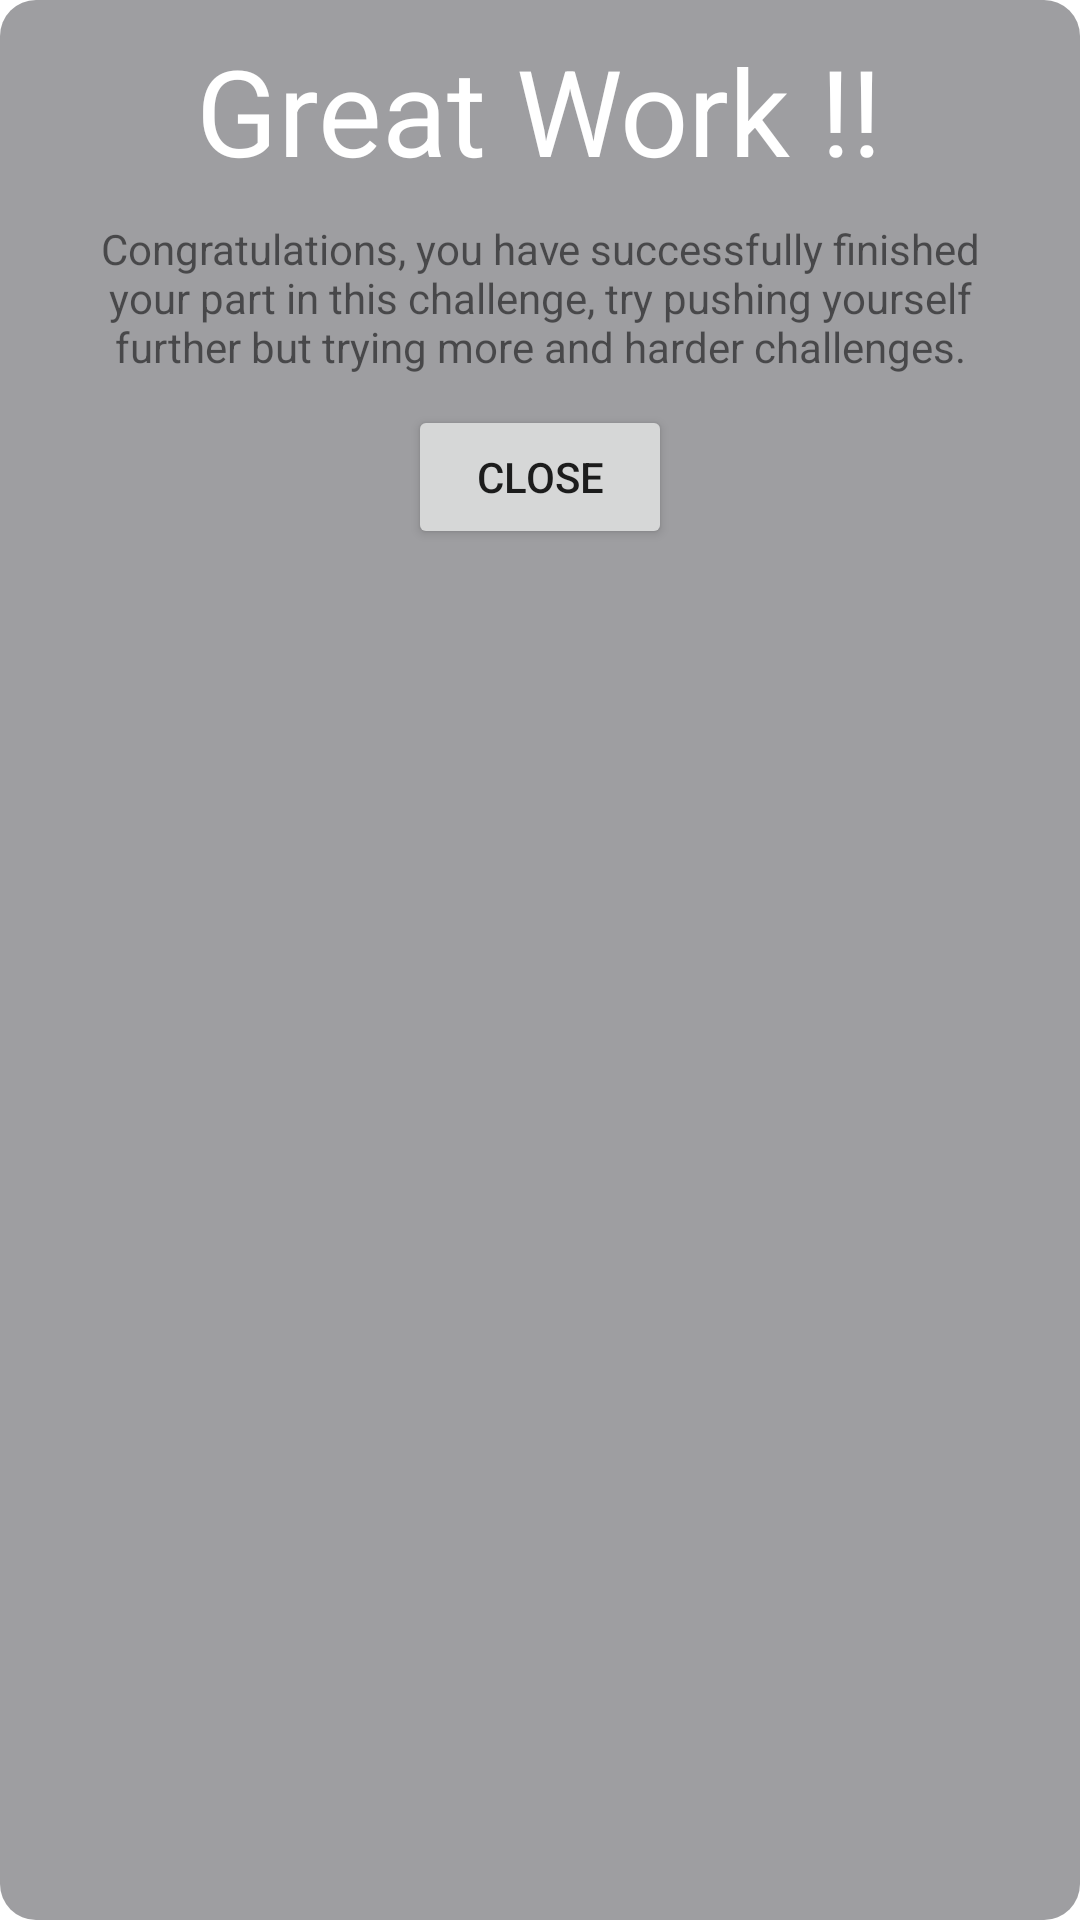

Reconstruct the res/layout file that produces this screen, plus the resources it refers to.
<!-- AndroidManifest.xml: application theme Theme.GymBuddy -->
<!-- res/layout/finish_challenge_progress_popup.xml -->
<?xml version="1.0" encoding="utf-8"?>
<androidx.appcompat.widget.LinearLayoutCompat
    xmlns:android="http://schemas.android.com/apk/res/android"
    android:layout_width="match_parent"
    android:layout_height="match_parent"
    android:orientation="vertical"
    android:gravity="center_horizontal"
    android:padding="10dp"
    android:background="@drawable/rounded_rate_corners"
    xmlns:app="http://schemas.android.com/apk/res-auto">


    <TextView
        android:layout_width="wrap_content"
        android:id="@+id/helloWorld"
        android:textColor="@color/white"
        android:layout_height="wrap_content"
        app:layout_constraintTop_toTopOf="parent"
        app:layout_constraintBottom_toBottomOf="parent"
        app:layout_constraintRight_toRightOf="parent"
        app:layout_constraintLeft_toLeftOf="parent"
        android:text="Great Work !!"
        android:textSize="40dp"
        />

    <TextView
        android:layout_width="wrap_content"
        android:layout_height="wrap_content"
        android:layout_marginHorizontal="15dp"
        android:layout_marginVertical="10dp"
        android:text="Congratulations, you have successfully finished your part in this challenge, try pushing yourself further but trying more and harder challenges."
        android:textAlignment="center"
        />

    <Button
        android:layout_width="wrap_content"
        android:layout_height="wrap_content"
        android:text="Close"
        android:id="@+id/close"
        android:layout_marginBottom="10dp"
        />

</androidx.appcompat.widget.LinearLayoutCompat>
<!-- resources referenced by this layout -->
<resources>
  <!-- drawable rounded_rate_corners (drawable) -->
  <?xml version="1.0" encoding="utf-8"?>
  <shape xmlns:android="http://schemas.android.com/apk/res/android">
      <corners  android:radius="12dp"/>
      <solid android:color="#9E9EA1" />
      <size android:height="50dp"/>
      <size android:width="80dp"/>
  </shape>
  <style name="Theme.GymBuddy" parent="Theme.MaterialComponents.DayNight.NoActionBar">
          
          <item name="colorPrimary">@color/purple_500</item>
          <item name="colorPrimaryVariant">@color/purple_700</item>
          <item name="colorOnPrimary">@color/white</item>
          
          <item name="colorSecondary">@color/teal_200</item>
          <item name="colorSecondaryVariant">@color/teal_700</item>
          <item name="colorOnSecondary">@color/black</item>
          
          <item name="android:statusBarColor" tools:targetApi="l">?attr/colorPrimaryVariant</item>
          
      </style>
  <!-- not gathered from this repository: default colours our renderer supplied (Android Studio template values) -->
  <color name="purple_500">#FF6200EE</color>
  <color name="purple_700">#FF3700B3</color>
  <color name="teal_200">#FF03DAC5</color>
  <color name="teal_700">#FF018786</color>
  <color name="black">#FF000000</color>
  <color name="white">#FFFFFFFF</color>
</resources>
